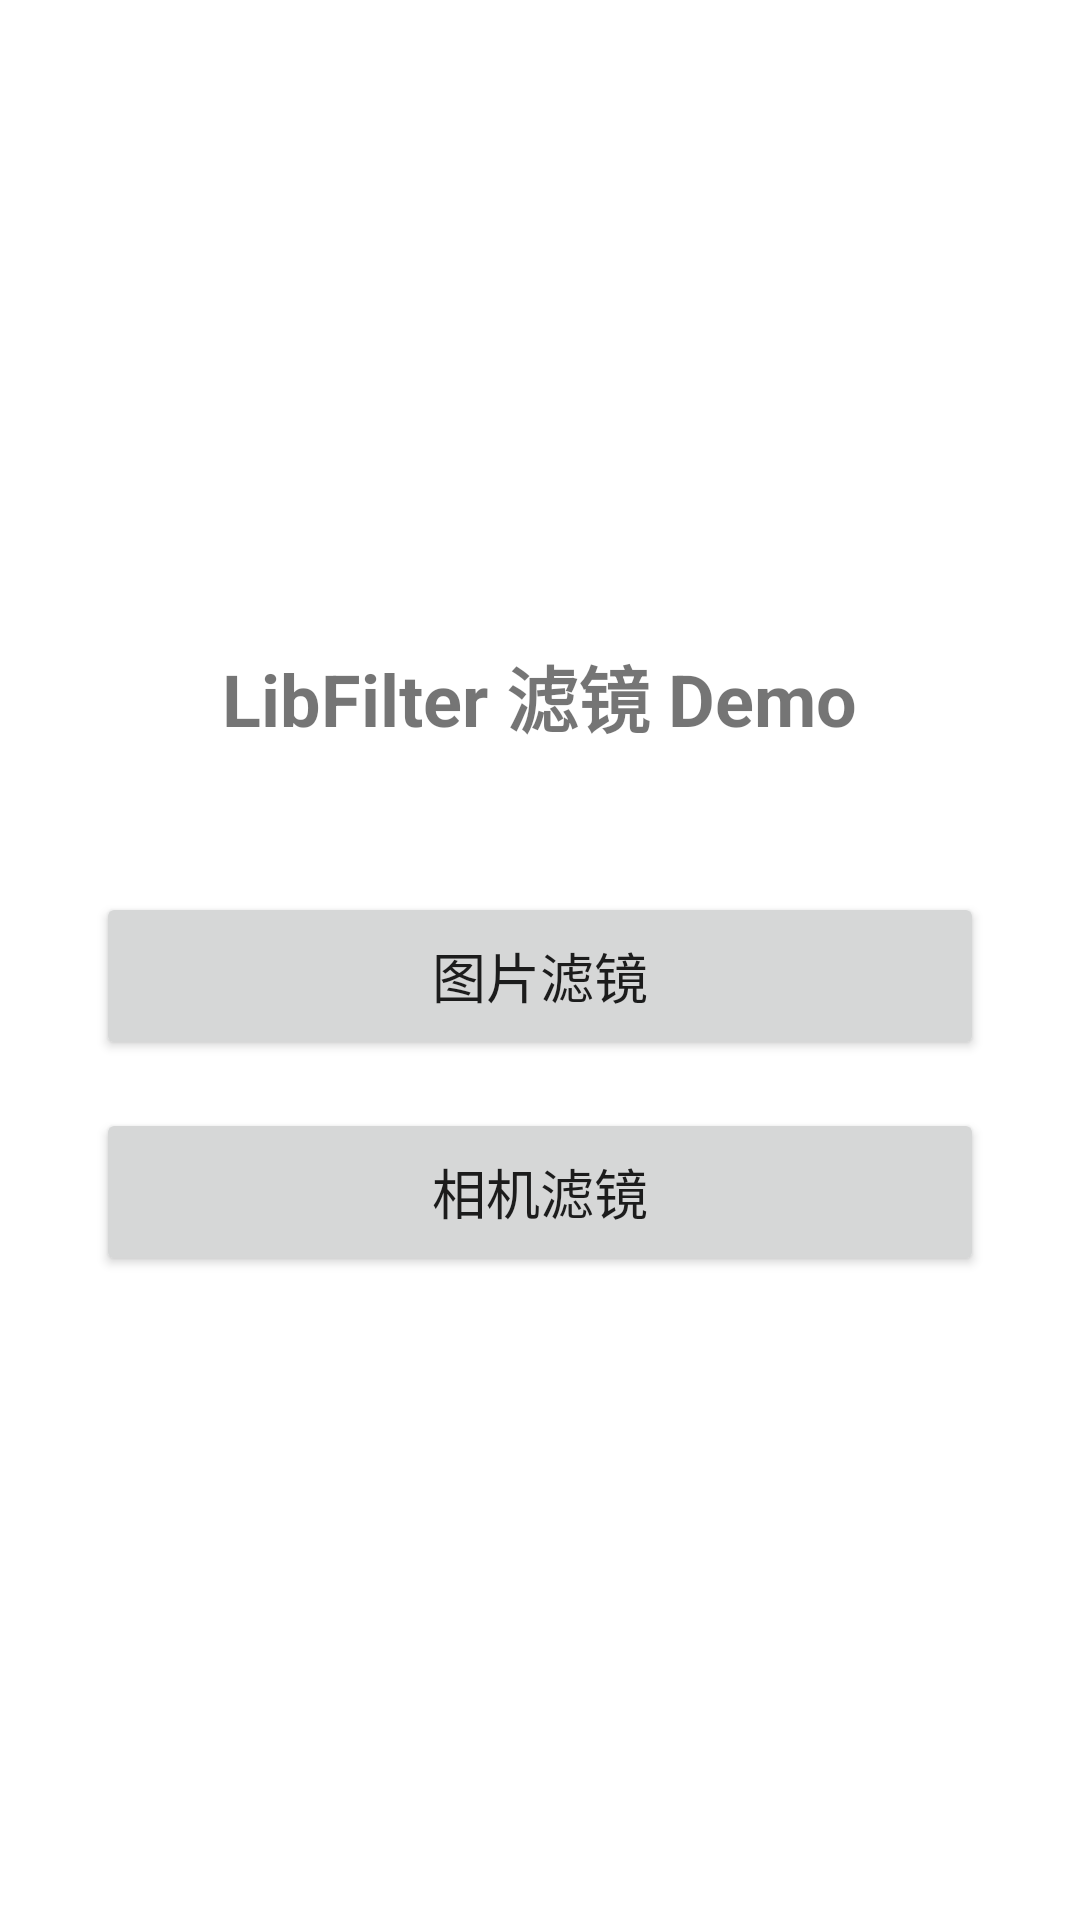

Android layout source for this screen:
<!-- AndroidManifest.xml: application theme Theme.LibFilter -->
<!-- res/layout/activity_main.xml -->
<?xml version="1.0" encoding="utf-8"?>
<LinearLayout xmlns:android="http://schemas.android.com/apk/res/android"
    xmlns:tools="http://schemas.android.com/tools"
    android:layout_width="match_parent"
    android:layout_height="match_parent"
    android:gravity="center"
    android:orientation="vertical"
    android:padding="32dp"
    tools:context=".MainActivity">

    <TextView
        android:layout_width="wrap_content"
        android:layout_height="wrap_content"
        android:layout_marginBottom="48dp"
        android:text="LibFilter 滤镜 Demo"
        android:textSize="24sp"
        android:textStyle="bold" />

    <Button
        android:id="@+id/btn_image_filter"
        android:layout_width="match_parent"
        android:layout_height="56dp"
        android:layout_marginBottom="16dp"
        android:text="图片滤镜"
        android:textSize="18sp" />

    <Button
        android:id="@+id/btn_camera_filter"
        android:layout_width="match_parent"
        android:layout_height="56dp"
        android:text="相机滤镜"
        android:textSize="18sp" />

</LinearLayout>
<!-- resources referenced by this layout -->
<resources>
  <style name="Theme.LibFilter" parent="Theme.MaterialComponents.DayNight.DarkActionBar">
          
          <item name="colorPrimary">@color/purple_500</item>
          <item name="colorPrimaryVariant">@color/purple_700</item>
          <item name="colorOnPrimary">@color/white</item>
          
          <item name="colorSecondary">@color/teal_200</item>
          <item name="colorSecondaryVariant">@color/teal_700</item>
          <item name="colorOnSecondary">@color/black</item>
          
          <item name="android:statusBarColor" tools:targetApi="l">?attr/colorPrimaryVariant</item>
          
      </style>
  <!-- not gathered from this repository: default colours our renderer supplied (Android Studio template values) -->
  <color name="purple_500">#FF6200EE</color>
  <color name="purple_700">#FF3700B3</color>
  <color name="teal_200">#FF03DAC5</color>
  <color name="teal_700">#FF018786</color>
  <color name="black">#FF000000</color>
  <color name="white">#FFFFFFFF</color>
</resources>
